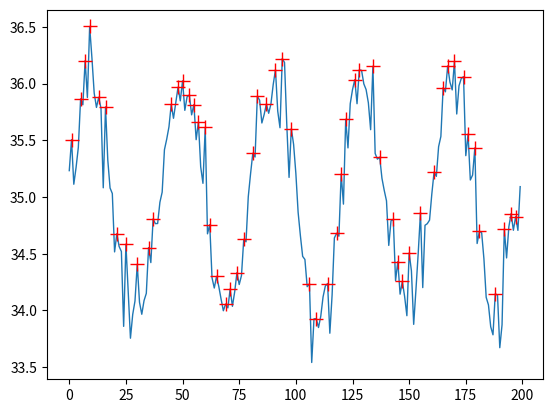

Write the Python code that produced this figure.
__author__ = "Jelle Westra"


def peakfinder(y, min_peak_height=None, min_peak_distance=None,
               threshold=None, valley=False, plotmode=False):
    
    """ Detects peaks in 1 dimensional data array.

    Input
    ¯¯¯¯¯¯¯
    y : y-Data.
        1D array-like (array / list / tuple).
        
    min_peak_height : Only detect peaks that are greater.
        number (float / int), default -> lowest data point.
        
    min_peak_distance : minimal distance/datapoints between peaks.
        integer (int), default -> All peaks detected.
        
    threshold : Number of peaks -> takes highest peaks.
        integer (int), default -> all peaks detected.

    valley : When True, the valleys will be detected instead of the peaks.
        True or False (bool), default -> False

    plotmode : When True the data is plotted.
        True or False (bool), default -> False
    
    Return
    ¯¯¯¯¯¯¯¯
    peak : 2D array with peaks in y-data and corresponding x-data.
        Numpy array

    Requirements
    ¯¯¯¯¯¯¯¯¯¯¯¯¯¯
    numpy : only requirement for finding peaks.
    
    matplotlib : only if plotmode is enabled.

    """
    
    # Conditions
    mean = np.mean(y)
    y = np.asarray(y) - mean
    x = np.linspace(0, (y.size-1), y.size)        
    if (min_peak_height == None):
        min_peak_height = min(y)    
    if valley:
        y = -y

    # Finding all the peaks
    x_result, y_result = [], []
    for i in range(1, y.size - 1):
        if ((y[i-1] < y[i]) & (y[i] > y[i+1]) & (y[i] > min_peak_height)):
            x_result.append(x[i])
            y_result.append(y[i])
    x_result = np.asarray(x_result)
    y_result = np.asarray(y_result)


    # Checking for minimal peak distance
    if (min_peak_distance != None):
        x_mpd_peaks = []
        y_mpd_peaks = []
        for i in range(y_result.size):
            intervalmax = True
            for k in range(0, y.size):
                if (y_result[i] == y[k]) & (x_result[i] == x[k]):
                    center = k
                    break
            a = center - min_peak_distance
            b = center + min_peak_distance
            if (b > y.size):
                b = y.size
            if (a < 0):
                a = 0
            for j in range(a, b):
                if (y_result[i] < y[j]):
                    intervalmax = False
            if (intervalmax):
                x_mpd_peaks.append(x_result[i])
                y_mpd_peaks.append(y_result[i])

        x_result = np.asarray(x_mpd_peaks)
        y_result = np.asarray(y_mpd_peaks)


    # Checking for threshold/number of peaks (chosing highest peaks)       
    if (threshold != None):
        if ((threshold % 1 == 0) & (threshold > 0)):
            if (y_result.size > threshold):
                y_result = np.sort(y_result)
                y_result = y_result[-threshold:]
                x_result = np.zeros(y_result.size)
                for a in range(y_result.size):
                    for b in range(y.size):
                        if (y_result[a] == y[b]):
                            x_result[a] = x[b]
        else:
            return print("Number of peaks needs to be a whole number above 0.")    

    if valley:
        y_result = -y_result
        y = -y

    y_result += mean
    y = y + mean

    # Creating plot if plotmode is enabled
    if (plotmode):
        try:
            from matplotlib.pyplot import plot, show
        except:
            print("Plotmode is only available if matplotlib is installed.")
            return [x_result, y_result]    
        plot(x, y, linewidth=1)
        plot(x_result,y_result, "r+", markersize=10)
        show()


    return [x_result, y_result]    





"""  - Example -  """

if (__name__ == "__main__"):
    
    #Importing numpy for generating random data...
    try:
        import numpy as np
    except:
        print("Example is only available if numpy is installed.")
        exit()

        
    y = np.sin(2*np.pi*5*np.linspace(0, 1, 200)) + np.random.randn(200)/5 +35
    x = np.linspace(0,1,200)

    peak_index, peaks_y = peakfinder(y, plotmode=True)

    print("X : ", peak_index)
    print("Y : ", peaks_y)






